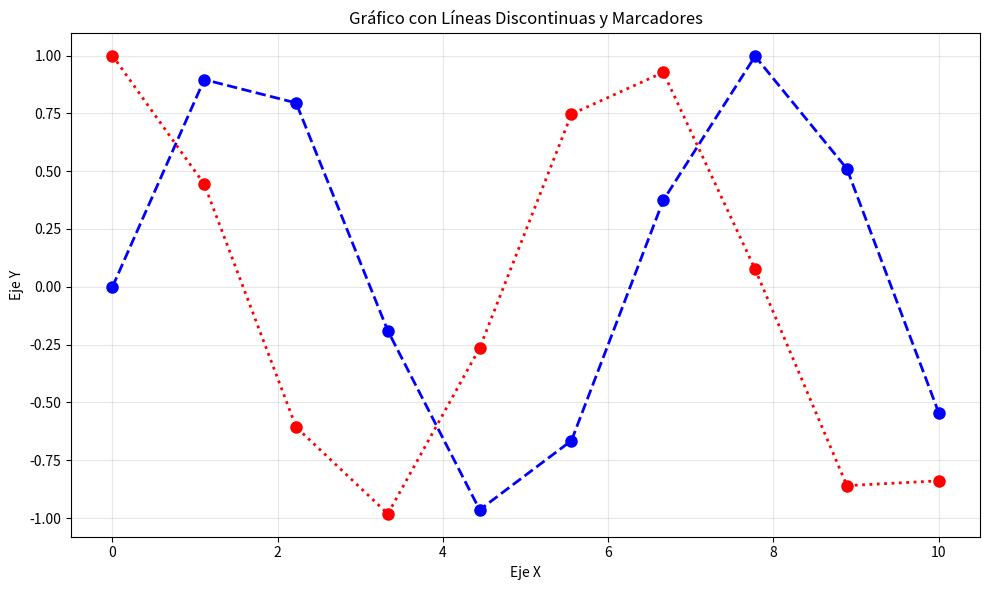

Reproduce this figure in Python.
import matplotlib.pyplot as plt
import numpy as np

# Generar datos de ejemplo
x = np.linspace(0, 10, 10)
y1 = np.sin(x)
y2 = np.cos(x)

# Crear una figura de tamaño personalizado
plt.figure(figsize=(10, 6))

# Crear dos líneas con diferentes estilos
plt.plot(x, y1, linestyle='--', marker='o', color='blue', 
         markersize=8, linewidth=2)
plt.plot(x, y2, linestyle=':', marker='o', color='red',
         markersize=8, linewidth=2)

# Personalizar el gráfico
plt.title('Gráfico con Líneas Discontinuas y Marcadores')
plt.xlabel('Eje X')
plt.ylabel('Eje Y')
plt.grid(True, linestyle='-', alpha=0.3)

# Ajustar los márgenes
plt.tight_layout()

# Mostrar el gráfico
plt.show()